Run: headless pygame with SDL's dummy video driver; simulated clock (each Clock.tick advances the game by its frame time, no real sleeping); random seed 0; keys injected as events and as key.get_pressed() state; no mouse input.
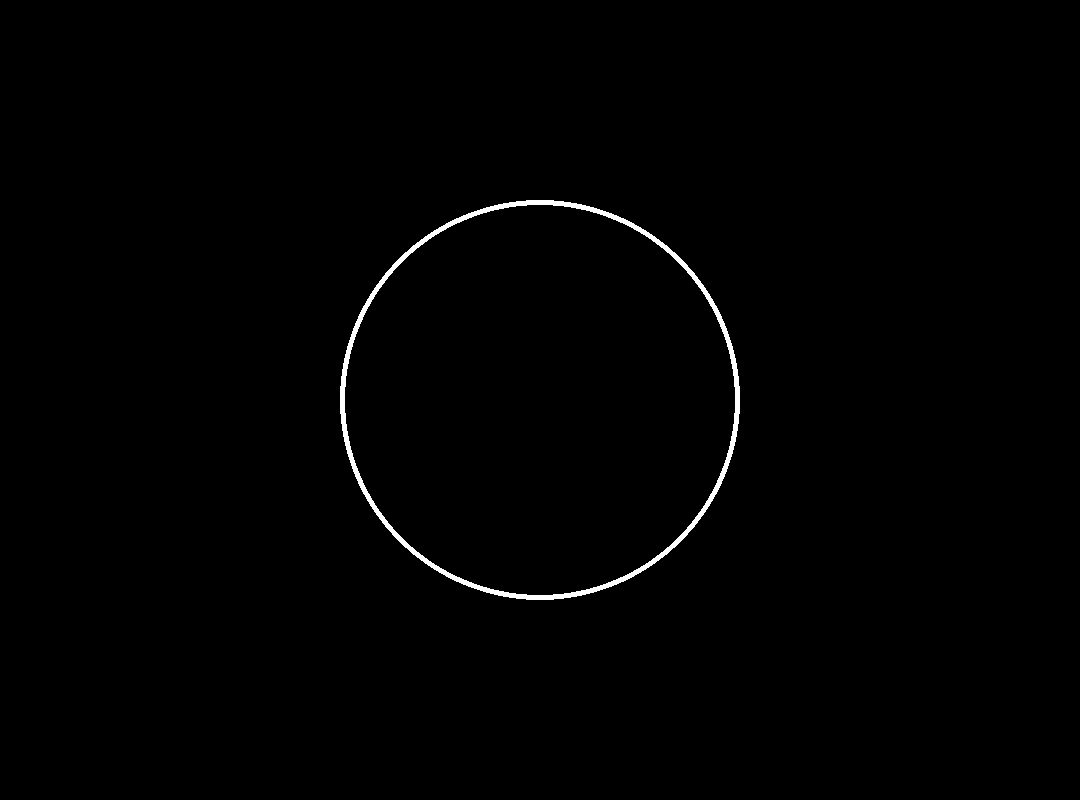
Frame 1 of 4 · flips 1–60 · no input
Frame 2 of 4 · flips 61–180 · tapped SPACE, RETURN · held RIGHT (→), D · screen unchanged from frame 1, image omitted
Frame 3 of 4 · flips 181–300 · held DOWN (↓), S · screen unchanged from frame 2, image omitted
Frame 4 of 4 · flips 301–420 · held LEFT (←), A, UP (↑), W · screen unchanged from frame 3, image omitted

The pygame program that drew these frames:

import pygame

screen = pygame.display.set_mode((1080, 800))
pygame.display.set_caption("Main Page")

black = (0, 0, 0)
white = (255, 255, 255)

running = True
while running:
    for event in pygame.event.get():
        if event.type == pygame.QUIT:
            running = False

    screen.fill(black)
    pygame.draw.circle(screen, white, (540, 400), 200, 5)
    pygame.display.flip()

pygame.quit()
